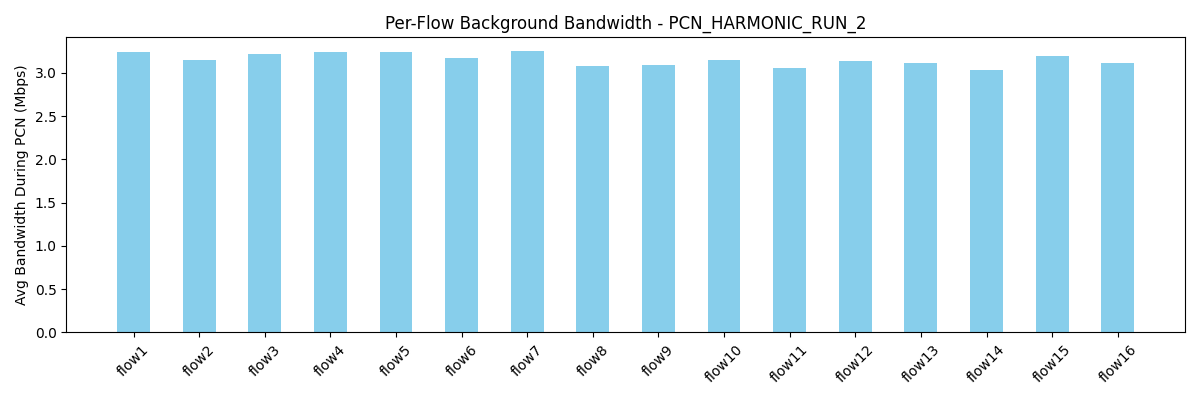

The file beside this chart, header and first rows:
flow, avg_bw_before, avg_bw_during, avg_bw_after
flow1, 5.11, 3.237, 4.17
flow2, 4.915, 3.151, 4.811
flow3, 4.574, 3.216, 4.01
flow4, 4.397, 3.241, 4.571
flow5, 3.959, 3.243, 4.412
flow6, 4.914, 3.172, 5.613
flow7, 5.375, 3.247, 5.132
flow8, 4.728, 3.083, 4.492
flow9, 5.1, 3.095, 4.331
flow10, 6.147, 3.148, 4.41
flow11, 5.25, 3.053, 4.41
flow12, 5.675, 3.141, 4.732
flow13, 4.1, 3.119, 6.01
flow14, 4.321, 3.035, 5.77
flow15, 4.551, 3.188, 5.613
flow16, 4.097, 3.112, 5.29
